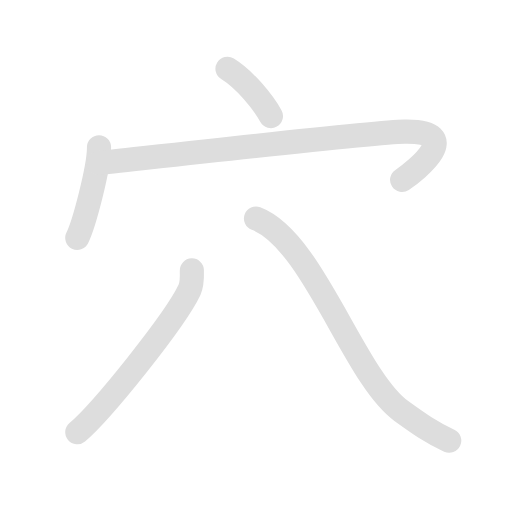
t = 0.00 s
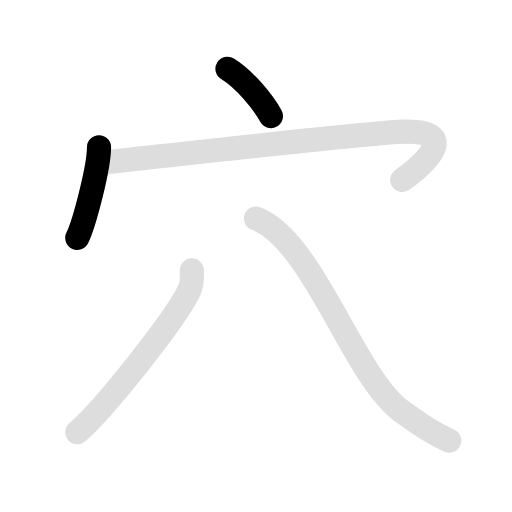
t = 1.35 s
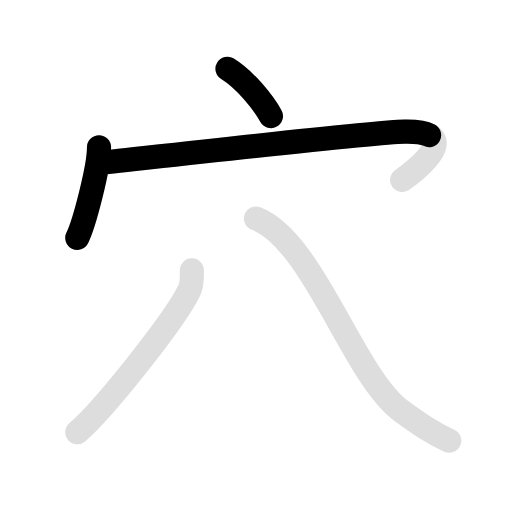
t = 2.63 s
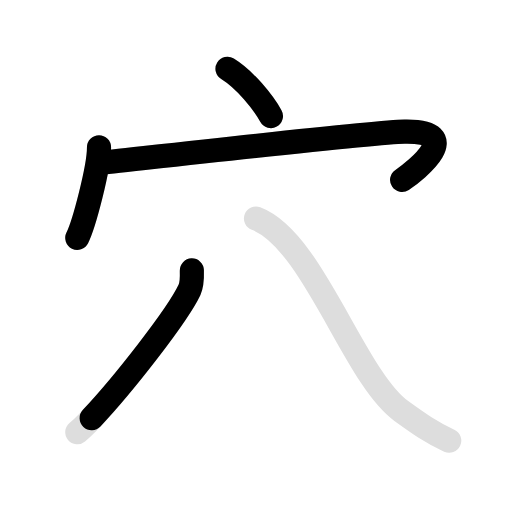
t = 3.95 s
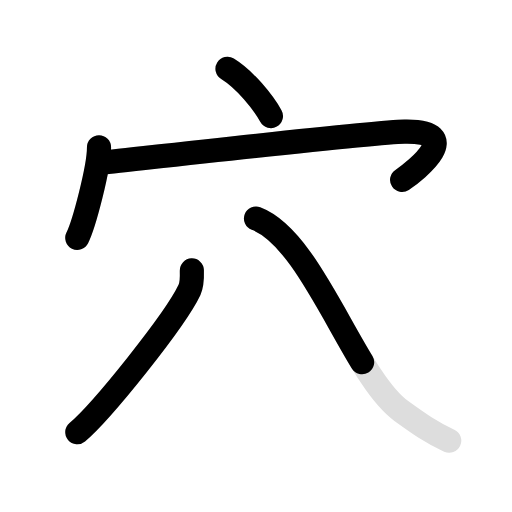
t = 5.05 s
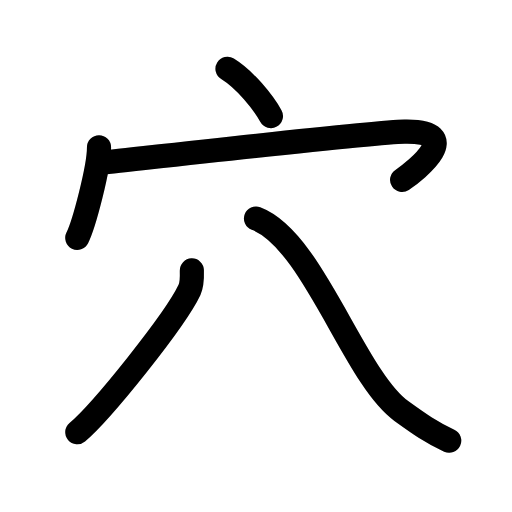
t = 6.40 s

The animated SVG that drew these frames (rendered in a browser with its animation timeline set to each time). Animation: 10 SMIL elements (animate=6,set=4); one cycle of 6.40 s, repeats indefinitely.

<svg id="kvg-07a74-Kaisho" class="kanjivg" viewBox="0 0 106 106" width="106" height="106" xmlns="http://www.w3.org/2000/svg" xmlns:xlink="http://www.w3.org/1999/xlink" xml:space="preserve" version="1.1" baseProfile="full"><defs><style type="text/css">path.black{fill:none;stroke:black;stroke-width:5;stroke-linecap:round;stroke-linejoin:round;}path.grey{fill:none;stroke:#ddd;stroke-width:5;stroke-linecap:round;stroke-linejoin:round;}path.stroke{fill:none;stroke:black;stroke-width:5;stroke-linecap:round;stroke-linejoin:round;}text{font-size:16px;font-family:Segoe UI Symbol,Cambria Math,DejaVu Sans,Symbola,Quivira,STIX,Code2000;-webkit-touch-callout:none;cursor:pointer;-webkit-user-select:none;-khtml-user-select:none;-moz-user-select:none;-ms-user-select:none;user-select: none;}text:hover{color:#777;}#reset{font-weight:bold;}</style><marker id="markerStart" markerWidth="8" markerHeight="8" style="overflow:visible;"><circle cx="0" cy="0" r="1.5" style="stroke:none;fill:red;fill-opacity:0.5;"/></marker><marker id="markerEnd" style="overflow:visible;"><circle cx="0" cy="0" r="0.8" style="stroke:none;fill:blue;fill-opacity:0.5;"><animate attributeName="opacity" from="1" to="0" dur="3s" repeatCount="indefinite" /></circle></marker></defs><path d="M47.1,14.25c3.65,2.25,7.39,6.92,8.99,9.78" class="grey" /><path d="M20.5,30.5c0,4.25-3.09,15.92-4.5,18.75" class="grey" /><path d="M20.5,33.75c5-0.5,56.25-6.36,63.25-6.5c12.75-0.25,2.5,8-0.5,10" class="grey" /><path d="M39.72,55.99c0.03,1.01,0.01,2.98-0.5,4.05C36.2,66.39,21.04,85.24,16,89.47" class="grey" /><path d="M53,45.25C64.85,49.71,73.25,78,83.12,85.12c3.82,2.76,6.13,4.38,9.88,6.12" class="grey" /><path d="M47.1,14.25c3.65,2.25,7.39,6.92,8.99,9.78" class="stroke" stroke-dasharray="150"><animate attributeName="stroke-dashoffset" from="150" to="0" dur="1.8s" begin="0.0s" fill="freeze" /></path><path d="M20.5,30.5c0,4.25-3.09,15.92-4.5,18.75" class="stroke" stroke-dasharray="150"><set attributeName="opacity" to="0" dur="0.9s" /><animate attributeName="stroke-dashoffset" from="150" to="0" dur="1.8s" begin="0.9s" fill="freeze" /></path><path d="M20.5,33.75c5-0.5,56.25-6.36,63.25-6.5c12.75-0.25,2.5,8-0.5,10" class="stroke" stroke-dasharray="150"><set attributeName="opacity" to="0" dur="1.8s" /><animate attributeName="stroke-dashoffset" from="150" to="0" dur="1.8s" begin="1.8s" fill="freeze" /></path><path d="M39.72,55.99c0.03,1.01,0.01,2.98-0.5,4.05C36.2,66.39,21.04,85.24,16,89.47" class="stroke" stroke-dasharray="150"><set attributeName="opacity" to="0" dur="3.5s" /><animate attributeName="stroke-dashoffset" from="150" to="0" dur="1.8s" begin="3.5s" fill="freeze" /></path><path d="M53,45.25C64.85,49.71,73.25,78,83.12,85.12c3.82,2.76,6.13,4.38,9.88,6.12" class="stroke" stroke-dasharray="150"><set attributeName="opacity" to="0" dur="4.6s" /><animate attributeName="stroke-dashoffset" from="150" to="0" dur="1.8s" begin="4.6s" fill="freeze" /></path></svg>
